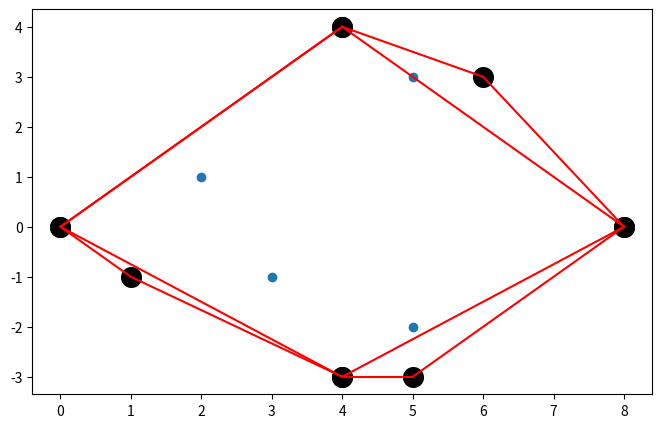

Python code for this plot:
import sys
import matplotlib.pyplot as plt

class ConvexHull:
    # points:[(1,2),(3,4),...]
    def __init__(self,points):
        plt.figure(figsize=(8, 5))
        plt.ion()
        plt.grid(True)

        self.points = points

        # 绘制点
        plt.cla()
        x = []
        y = []
        for i in points:
            x.append(i[0])
            y.append(i[1])
        plt.scatter(x, y)
        plt.pause(0.2)




    def sort_by_x(self,elem):
        return elem[0]

    # 点p3到直线(p1,p2)的距离，行列式
    def dis(self,p1,p2,p3):
        return p1[0]*p2[1] + p3[0]*p1[1] + p2[0]*p3[1] - p3[0]*p2[1] -p2[0]*p1[1] -p1[0]*p3[1]

    # 找出半部分的极点
    def UpperOrLower(self,points,flag,max_point,left_point,right_point):
        plt.plot([left_point[0], max_point[0]], [left_point[1], max_point[1]], color="red")
        plt.plot([max_point[0], right_point[0]], [max_point[1], right_point[1]], color="red")
        plt.pause(1)
        if len(points)<=3:
            x = []
            y = []
            for i in points:
                x.append(i[0])
                y.append(i[1])
            plt.scatter(x, y, color="black", s=200)
            plt.pause(1)
            return points


        max_distance = 0
        points_l  =[]
        max_point_l =left_point
        for i in range(0,len(points)):
            distance = self.dis(left_point,max_point,points[i])
            if distance*flag > 0:
                points_l.append(points[i])
                if distance*flag>max_distance:
                    max_distance = distance
                    max_point_l = points[i]
        max_distance_r = 0
        points_r = []
        max_point_r = right_point
        for j in range(0,len(points)):
            distance = self.dis(max_point, right_point, points[j])
            if distance *flag > 0:
                points_r.append(points[j])
                if distance *flag> max_distance_r:
                    max_distance_r = distance
                    max_point_r = points[j]

        points_l.append(left_point)
        points_l.append(max_point)
        points_r.append(right_point)
        points_r.append(max_point)

        rl = self.UpperOrLower(points_l,1,max_point_l,left_point,max_point)
        ru = self.UpperOrLower(points_r, -1, max_point_r, max_point,right_point )


        return list(set(rl+ru))

    def Convex_Hull(self):
        points = self.points

        if len(points)<=3:
            return points

        points.sort(key=self.sort_by_x)
        left_point = points[0]
        right_point = points[-1]

        upper = []
        lower = []
        upper_max = 0
        lower_max = 0

        for i in range(len(points)):
            distance = self.dis(left_point,right_point,points[i])
            if distance == 0:
                upper.append(points[i])
                lower.append(points[i])
            elif distance > 0:
                upper.append(points[i])
                if distance > upper_max:
                    upper_max = distance
                    upper_point = points[i]
            else:
                lower.append(points[i])
                if distance < lower_max:
                    lower_max = distance
                    lower_point = points[i]

        ru = self.UpperOrLower(upper,1,upper_point,left_point,right_point)
        rl = self.UpperOrLower(lower,-1,lower_point,left_point,right_point)

        result = list(set(ru+rl))

        # x=[]
        # y=[]
        # for i in result:
        #     x.append(i[0])
        #     y.append(i[1])
        # plt.scatter(x,y,color="black",s=200)
        # plt.pause(1)

        plt.ioff()
        plt.show()
        return result










points = [(0,0),(1,-1),(4,-3),(5,-3),(8,0),(3,-1),(5,-2),(2,1),(5,3),(4,4),(6,3)]
# points = [(0,0),(1,-1),(1,1),(2,0)]
# points = [(0,0),(4,4),(6,3),(8,0),(4,-4),(6,-3)]


test = ConvexHull(points)
result = test.Convex_Hull()
print(result)
